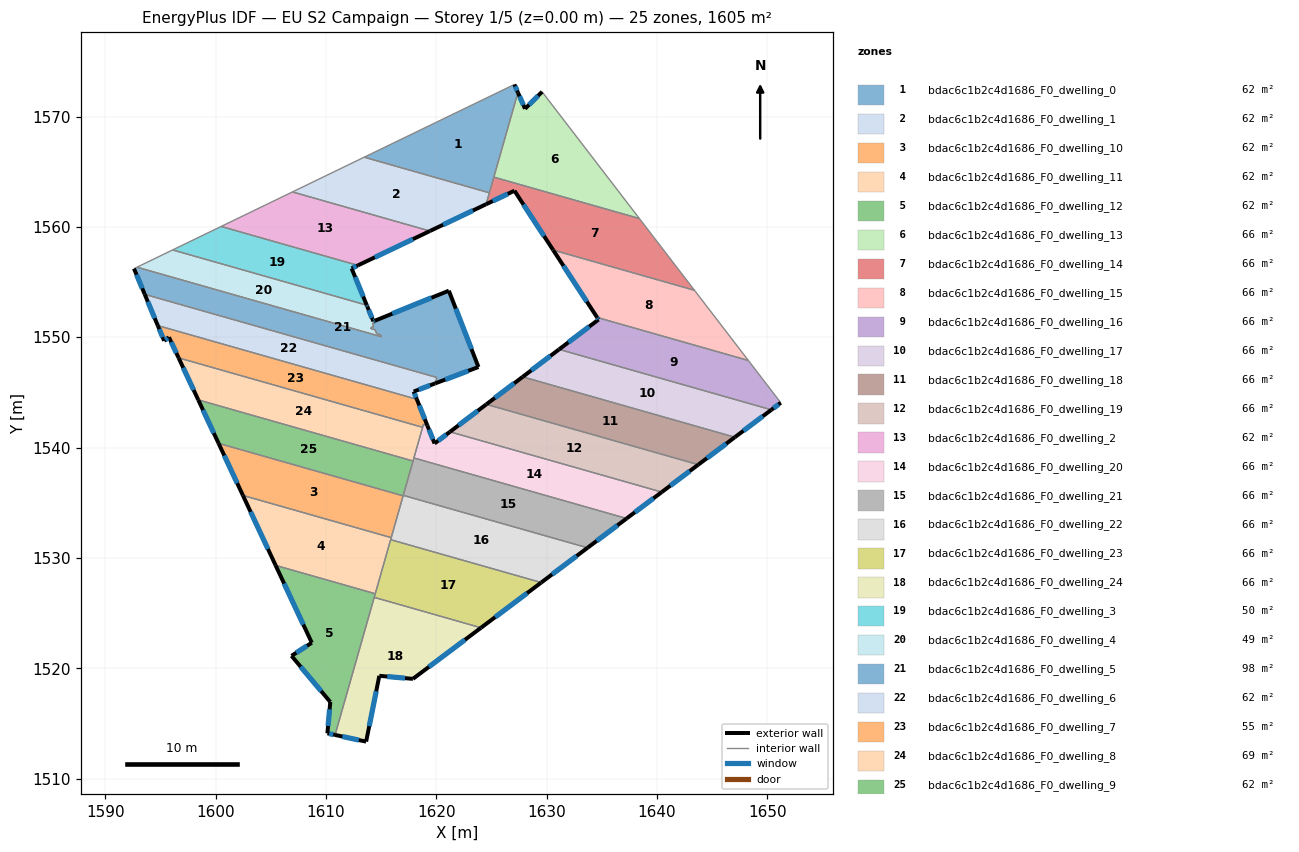
=== STOREY PLAN SPEC (per zone: floor XY polygon, exterior-wall plan segments, windows/doors) ===
zone 1: bdac6c1b2c4d1686_F0_dwelling_0  (61.8 m²)
  floor: (1627.08, 1572.91) (1627.40, 1572.18) (1624.81, 1563.09) (1613.47, 1566.32)
  exterior wall: (1627.40, 1572.18) – (1627.08, 1572.91)  [0.8 m]
    window: (1627.32, 1572.35) – (1627.16, 1572.74)  [0.7 m²]
  interior walls: 4
zone 2: bdac6c1b2c4d1686_F0_dwelling_1  (61.8 m²)
  floor: (1624.81, 1563.09) (1624.52, 1562.05) (1619.42, 1559.62) (1606.97, 1563.17) (1613.47, 1566.32)
  exterior wall: (1619.42, 1559.62) – (1624.52, 1562.05)  [5.6 m]
    window: (1620.62, 1560.19) – (1623.32, 1561.48)  [4.8 m²]
  interior walls: 4
zone 3: bdac6c1b2c4d1686_F0_dwelling_10  (61.8 m²)
  floor: (1616.99, 1535.62) (1615.92, 1531.84) (1602.48, 1535.66) (1600.27, 1540.38)
  exterior wall: (1600.27, 1540.38) – (1602.48, 1535.66)  [5.2 m]
    window: (1600.79, 1539.28) – (1601.96, 1536.77)  [4.4 m²]
  interior walls: 3
zone 4: bdac6c1b2c4d1686_F0_dwelling_11  (61.8 m²)
  floor: (1615.92, 1531.84) (1614.47, 1526.75) (1605.44, 1529.32) (1602.48, 1535.66)
  exterior wall: (1602.48, 1535.66) – (1605.44, 1529.32)  [7.0 m]
    window: (1603.17, 1534.17) – (1604.74, 1530.81)  [5.9 m²]
  interior walls: 4
zone 5: bdac6c1b2c4d1686_F0_dwelling_12  (61.8 m²)
  floor: (1614.47, 1526.75) (1610.83, 1513.95) (1610.13, 1514.10) (1610.39, 1516.94) (1606.88, 1521.12) (1608.72, 1522.31) (1605.44, 1529.32)
  exterior wall: (1605.44, 1529.32) – (1608.72, 1522.31)  [7.7 m]
    window: (1606.21, 1527.68) – (1607.95, 1523.96)  [6.5 m²]
  exterior wall: (1610.13, 1514.10) – (1610.83, 1513.95)  [0.7 m]
    window: (1610.30, 1514.07) – (1610.66, 1513.99)  [0.6 m²]
  exterior wall: (1610.39, 1516.94) – (1610.13, 1514.10)  [2.9 m]
    window: (1610.33, 1516.28) – (1610.19, 1514.77)  [2.4 m²]
  exterior wall: (1606.88, 1521.12) – (1610.39, 1516.94)  [5.5 m]
    window: (1607.70, 1520.14) – (1609.57, 1517.92)  [4.6 m²]
  exterior wall: (1608.72, 1522.31) – (1606.88, 1521.12)  [2.2 m]
    window: (1608.29, 1522.03) – (1607.31, 1521.40)  [1.8 m²]
  interior walls: 3
zone 6: bdac6c1b2c4d1686_F0_dwelling_13  (65.9 m²)
  floor: (1629.59, 1572.24) (1638.41, 1560.75) (1625.22, 1564.51) (1627.40, 1572.18) (1628.04, 1570.70)
  exterior wall: (1628.04, 1570.70) – (1627.40, 1572.18)  [1.6 m]
    window: (1627.89, 1571.05) – (1627.55, 1571.83)  [1.4 m²]
  exterior wall: (1629.59, 1572.24) – (1628.04, 1570.70)  [2.2 m]
    window: (1629.23, 1571.88) – (1628.41, 1571.06)  [1.8 m²]
  interior walls: 3
zone 7: bdac6c1b2c4d1686_F0_dwelling_14  (65.9 m²)
  floor: (1638.41, 1560.75) (1643.40, 1554.25) (1630.59, 1557.90) (1627.08, 1563.28) (1624.52, 1562.05) (1625.22, 1564.51)
  exterior wall: (1624.52, 1562.05) – (1627.08, 1563.28)  [2.8 m]
    window: (1625.12, 1562.34) – (1626.48, 1562.99)  [2.4 m²]
  exterior wall: (1627.08, 1563.28) – (1630.59, 1557.90)  [6.4 m]
    window: (1627.91, 1562.01) – (1629.77, 1559.16)  [5.4 m²]
  interior walls: 5
zone 8: bdac6c1b2c4d1686_F0_dwelling_15  (65.9 m²)
  floor: (1643.40, 1554.25) (1648.28, 1547.89) (1634.58, 1551.79) (1630.59, 1557.90)
  exterior wall: (1630.59, 1557.90) – (1634.58, 1551.79)  [7.3 m]
    window: (1631.53, 1556.46) – (1633.64, 1553.23)  [6.2 m²]
  interior walls: 3
zone 9: bdac6c1b2c4d1686_F0_dwelling_16  (65.9 m²)
  floor: (1648.28, 1547.89) (1651.22, 1544.06) (1650.37, 1543.42) (1631.13, 1548.90) (1634.71, 1551.60) (1634.58, 1551.79)
  exterior wall: (1634.71, 1551.60) – (1631.13, 1548.90)  [4.5 m]
    window: (1633.87, 1550.97) – (1631.97, 1549.53)  [3.8 m²]
  exterior wall: (1634.58, 1551.79) – (1634.71, 1551.60)  [0.2 m]
    window: (1634.61, 1551.75) – (1634.68, 1551.65)  [0.2 m²]
  exterior wall: (1650.37, 1543.42) – (1651.22, 1544.06)  [1.1 m]
    window: (1650.57, 1543.57) – (1651.02, 1543.91)  [0.9 m²]
  interior walls: 3
zone 10: bdac6c1b2c4d1686_F0_dwelling_17  (65.9 m²)
  floor: (1650.37, 1543.42) (1647.06, 1540.94) (1627.83, 1546.41) (1631.13, 1548.90)
  exterior wall: (1647.06, 1540.94) – (1650.37, 1543.42)  [4.1 m]
    window: (1647.84, 1541.52) – (1649.59, 1542.84)  [3.5 m²]
  exterior wall: (1631.13, 1548.90) – (1627.83, 1546.41)  [4.1 m]
    window: (1630.35, 1548.31) – (1628.61, 1546.99)  [3.5 m²]
  interior walls: 2
zone 11: bdac6c1b2c4d1686_F0_dwelling_18  (65.9 m²)
  floor: (1647.06, 1540.94) (1643.75, 1538.45) (1624.54, 1543.92) (1627.83, 1546.41)
  exterior wall: (1643.75, 1538.45) – (1647.06, 1540.94)  [4.1 m]
    window: (1644.52, 1539.03) – (1646.28, 1540.35)  [3.5 m²]
  exterior wall: (1627.83, 1546.41) – (1624.54, 1543.92)  [4.1 m]
    window: (1627.06, 1545.82) – (1625.31, 1544.50)  [3.5 m²]
  interior walls: 2
zone 12: bdac6c1b2c4d1686_F0_dwelling_19  (65.8 m²)
  floor: (1643.75, 1538.45) (1640.43, 1535.96) (1621.24, 1541.43) (1624.54, 1543.92)
  exterior wall: (1640.43, 1535.96) – (1643.75, 1538.45)  [4.1 m]
    window: (1641.21, 1536.55) – (1642.97, 1537.87)  [3.5 m²]
  exterior wall: (1624.54, 1543.92) – (1621.24, 1541.43)  [4.1 m]
    window: (1623.76, 1543.33) – (1622.01, 1542.01)  [3.5 m²]
  interior walls: 2
zone 13: bdac6c1b2c4d1686_F0_dwelling_2  (61.7 m²)
  floor: (1619.42, 1559.62) (1612.90, 1556.51) (1600.50, 1560.04) (1606.97, 1563.17)
  exterior wall: (1612.90, 1556.51) – (1619.42, 1559.62)  [7.2 m]
    window: (1614.43, 1557.24) – (1617.89, 1558.89)  [6.1 m²]
  interior walls: 3
zone 14: bdac6c1b2c4d1686_F0_dwelling_20  (65.9 m²)
  floor: (1640.43, 1535.96) (1637.25, 1533.57) (1617.97, 1539.06) (1618.84, 1542.11) (1619.19, 1542.01) (1619.84, 1540.37) (1621.24, 1541.43)
  exterior wall: (1619.84, 1540.37) – (1619.19, 1542.01)  [1.8 m]
    window: (1619.69, 1540.76) – (1619.34, 1541.63)  [1.5 m²]
  exterior wall: (1621.24, 1541.43) – (1619.84, 1540.37)  [1.7 m]
    window: (1620.91, 1541.18) – (1620.17, 1540.62)  [1.5 m²]
  exterior wall: (1637.25, 1533.57) – (1640.43, 1535.96)  [4.0 m]
    window: (1638.00, 1534.13) – (1639.69, 1535.40)  [3.4 m²]
  interior walls: 6
zone 15: bdac6c1b2c4d1686_F0_dwelling_21  (65.9 m²)
  floor: (1637.25, 1533.57) (1633.71, 1530.92) (1617.01, 1535.67) (1617.97, 1539.06)
  exterior wall: (1633.71, 1530.92) – (1637.25, 1533.57)  [4.4 m]
    window: (1634.54, 1531.54) – (1636.42, 1532.95)  [3.7 m²]
  interior walls: 4
zone 16: bdac6c1b2c4d1686_F0_dwelling_22  (65.9 m²)
  floor: (1633.71, 1530.92) (1629.51, 1527.77) (1615.86, 1531.65) (1617.01, 1535.67)
  exterior wall: (1629.51, 1527.77) – (1633.71, 1530.92)  [5.2 m]
    window: (1630.50, 1528.51) – (1632.72, 1530.18)  [4.4 m²]
  interior walls: 5
zone 17: bdac6c1b2c4d1686_F0_dwelling_23  (65.9 m²)
  floor: (1629.51, 1527.77) (1624.05, 1523.67) (1614.38, 1526.42) (1615.86, 1531.65)
  exterior wall: (1624.05, 1523.67) – (1629.51, 1527.77)  [6.8 m]
    window: (1625.34, 1524.63) – (1628.23, 1526.80)  [5.8 m²]
  interior walls: 4
zone 18: bdac6c1b2c4d1686_F0_dwelling_24  (65.9 m²)
  floor: (1624.05, 1523.67) (1617.88, 1519.04) (1614.84, 1519.31) (1613.64, 1513.35) (1610.83, 1513.95) (1614.38, 1526.42)
  exterior wall: (1610.83, 1513.95) – (1613.64, 1513.35)  [2.9 m]
    window: (1611.49, 1513.81) – (1612.98, 1513.49)  [2.4 m²]
  exterior wall: (1617.88, 1519.04) – (1624.05, 1523.67)  [7.7 m]
    window: (1619.33, 1520.12) – (1622.60, 1522.58)  [6.5 m²]
  exterior wall: (1614.84, 1519.31) – (1617.88, 1519.04)  [3.1 m]
    window: (1615.55, 1519.25) – (1617.17, 1519.10)  [2.6 m²]
  exterior wall: (1613.64, 1513.35) – (1614.84, 1519.31)  [6.1 m]
    window: (1613.92, 1514.75) – (1614.56, 1517.91)  [5.1 m²]
  interior walls: 2
zone 19: bdac6c1b2c4d1686_F0_dwelling_3  (49.5 m²)
  floor: (1612.90, 1556.51) (1612.33, 1556.24) (1613.70, 1552.90) (1596.10, 1557.91) (1600.50, 1560.04)
  exterior wall: (1612.33, 1556.24) – (1612.90, 1556.51)  [0.6 m]
    window: (1612.46, 1556.30) – (1612.76, 1556.45)  [0.5 m²]
  exterior wall: (1613.70, 1552.90) – (1612.33, 1556.24)  [3.6 m]
    window: (1613.38, 1553.69) – (1612.65, 1555.45)  [3.0 m²]
  interior walls: 3
zone 20: bdac6c1b2c4d1686_F0_dwelling_4  (49.0 m²)
  floor: (1613.70, 1552.90) (1613.75, 1552.79) (1614.30, 1551.44) (1614.44, 1551.50) (1614.50, 1551.36) (1614.22, 1551.24) (1614.33, 1550.97) (1614.06, 1550.85) (1614.09, 1550.78) (1614.45, 1550.67) (1614.60, 1550.32) (1614.97, 1550.22) (1615.04, 1550.04) (1592.88, 1556.35) (1596.10, 1557.91)
  exterior wall: (1613.75, 1552.79) – (1613.70, 1552.90)  [0.1 m]
    window: (1613.74, 1552.81) – (1613.71, 1552.88)  [0.1 m²]
  exterior wall: (1614.30, 1551.44) – (1613.75, 1552.79)  [1.5 m]
    window: (1614.17, 1551.76) – (1613.88, 1552.47)  [1.2 m²]
  exterior wall: (1614.44, 1551.50) – (1614.30, 1551.44)  [0.1 m]
    window: (1614.41, 1551.48) – (1614.33, 1551.45)  [0.1 m²]
  interior walls: 12
zone 21: bdac6c1b2c4d1686_F0_dwelling_5  (98.5 m²)
  floor: (1621.14, 1554.22) (1623.82, 1547.30) (1619.90, 1545.81) (1620.05, 1546.35) (1593.58, 1553.88) (1592.60, 1556.22) (1592.88, 1556.35) (1615.04, 1550.04) (1614.97, 1550.22) (1614.60, 1550.32) (1614.45, 1550.67) (1614.09, 1550.78) (1614.06, 1550.85) (1614.33, 1550.97) (1614.22, 1551.24) (1614.50, 1551.36) (1614.44, 1551.50)
  exterior wall: (1621.14, 1554.22) – (1614.44, 1551.50)  [7.2 m]
    window: (1619.57, 1553.58) – (1616.01, 1552.13)  [6.1 m²]
  exterior wall: (1623.82, 1547.30) – (1621.14, 1554.22)  [7.4 m]
    window: (1623.19, 1548.93) – (1621.77, 1552.59)  [6.3 m²]
  exterior wall: (1619.90, 1545.81) – (1623.82, 1547.30)  [4.2 m]
    window: (1620.82, 1546.16) – (1622.90, 1546.95)  [3.5 m²]
  exterior wall: (1592.60, 1556.22) – (1593.58, 1553.88)  [2.5 m]
    window: (1592.83, 1555.67) – (1593.35, 1554.43)  [2.1 m²]
  interior walls: 13
zone 22: bdac6c1b2c4d1686_F0_dwelling_6  (61.8 m²)
  floor: (1620.05, 1546.35) (1619.90, 1545.81) (1617.96, 1545.08) (1618.24, 1544.37) (1594.76, 1551.06) (1593.58, 1553.88)
  exterior wall: (1617.96, 1545.08) – (1619.90, 1545.81)  [2.1 m]
    window: (1618.41, 1545.25) – (1619.44, 1545.64)  [1.7 m²]
  exterior wall: (1618.24, 1544.37) – (1617.96, 1545.08)  [0.8 m]
    window: (1618.17, 1544.54) – (1618.02, 1544.91)  [0.6 m²]
  exterior wall: (1593.58, 1553.88) – (1594.76, 1551.06)  [3.1 m]
    window: (1593.86, 1553.22) – (1594.48, 1551.72)  [2.6 m²]
  interior walls: 3
zone 23: bdac6c1b2c4d1686_F0_dwelling_7  (55.0 m²)
  floor: (1618.24, 1544.37) (1619.19, 1542.01) (1618.84, 1542.11) (1618.76, 1541.83) (1596.65, 1548.13) (1595.77, 1550.00) (1595.34, 1549.68) (1594.76, 1551.06)
  exterior wall: (1595.34, 1549.68) – (1595.77, 1550.00)  [0.5 m]
    window: (1595.44, 1549.75) – (1595.67, 1549.92)  [0.5 m²]
  exterior wall: (1594.76, 1551.06) – (1595.34, 1549.68)  [1.5 m]
    window: (1594.90, 1550.73) – (1595.20, 1550.00)  [1.3 m²]
  exterior wall: (1619.19, 1542.01) – (1618.24, 1544.37)  [2.5 m]
    window: (1618.96, 1542.57) – (1618.46, 1543.82)  [2.1 m²]
  exterior wall: (1595.77, 1550.00) – (1596.65, 1548.13)  [2.1 m]
    window: (1595.98, 1549.56) – (1596.44, 1548.57)  [1.7 m²]
  interior walls: 4
zone 24: bdac6c1b2c4d1686_F0_dwelling_8  (68.6 m²)
  floor: (1618.76, 1541.83) (1618.68, 1541.54) (1617.89, 1538.78) (1598.43, 1544.32) (1596.65, 1548.13)
  exterior wall: (1596.65, 1548.13) – (1598.43, 1544.32)  [4.2 m]
    window: (1597.07, 1547.23) – (1598.01, 1545.21)  [3.5 m²]
  interior walls: 5
zone 25: bdac6c1b2c4d1686_F0_dwelling_9  (61.7 m²)
  floor: (1617.89, 1538.78) (1616.99, 1535.62) (1600.27, 1540.38) (1598.43, 1544.32)
  exterior wall: (1598.43, 1544.32) – (1600.27, 1540.38)  [4.3 m]
    window: (1598.86, 1543.40) – (1599.84, 1541.31)  [3.7 m²]
  interior walls: 4

=== DERIVED (storey summary) ===
Building: EU S2 Campaign
Storey: 1 of 5  (floor level z = 0.00 m)
Storey gross floor area: 1605.5 m²
Zones on this storey: 25
  - bdac6c1b2c4d1686_F0_dwelling_0: floor 61.8 m²; exterior wall 0.8 m (2.4 m²); 1 window(s) 0.7 m²; WWR 28.1%
  - bdac6c1b2c4d1686_F0_dwelling_1: floor 61.8 m²; exterior wall 5.6 m (16.9 m²); 1 window(s) 4.8 m²; WWR 28.1%
  - bdac6c1b2c4d1686_F0_dwelling_10: floor 61.8 m²; exterior wall 5.2 m (15.6 m²); 1 window(s) 4.4 m²; WWR 28.1%
  - bdac6c1b2c4d1686_F0_dwelling_11: floor 61.8 m²; exterior wall 7.0 m (21.0 m²); 1 window(s) 5.9 m²; WWR 28.1%
  - bdac6c1b2c4d1686_F0_dwelling_12: floor 61.8 m²; exterior wall 18.9 m (56.8 m²); 5 window(s) 16.0 m²; WWR 28.1%
  - bdac6c1b2c4d1686_F0_dwelling_13: floor 65.9 m²; exterior wall 3.8 m (11.4 m²); 2 window(s) 3.2 m²; WWR 28.1%
  - bdac6c1b2c4d1686_F0_dwelling_14: floor 65.9 m²; exterior wall 9.3 m (27.8 m²); 2 window(s) 7.8 m²; WWR 28.1%
  - bdac6c1b2c4d1686_F0_dwelling_15: floor 65.9 m²; exterior wall 7.3 m (21.9 m²); 1 window(s) 6.2 m²; WWR 28.1%
  - bdac6c1b2c4d1686_F0_dwelling_16: floor 65.9 m²; exterior wall 5.8 m (17.3 m²); 3 window(s) 4.9 m²; WWR 28.1%
  - bdac6c1b2c4d1686_F0_dwelling_17: floor 65.9 m²; exterior wall 8.3 m (24.8 m²); 2 window(s) 7.0 m²; WWR 28.1%
  - bdac6c1b2c4d1686_F0_dwelling_18: floor 65.9 m²; exterior wall 8.3 m (24.8 m²); 2 window(s) 7.0 m²; WWR 28.1%
  - bdac6c1b2c4d1686_F0_dwelling_19: floor 65.8 m²; exterior wall 8.3 m (24.8 m²); 2 window(s) 7.0 m²; WWR 28.1%
  - bdac6c1b2c4d1686_F0_dwelling_2: floor 61.7 m²; exterior wall 7.2 m (21.7 m²); 1 window(s) 6.1 m²; WWR 28.1%
  - bdac6c1b2c4d1686_F0_dwelling_20: floor 65.9 m²; exterior wall 7.5 m (22.5 m²); 3 window(s) 6.3 m²; WWR 28.1%
  - bdac6c1b2c4d1686_F0_dwelling_21: floor 65.9 m²; exterior wall 4.4 m (13.3 m²); 1 window(s) 3.7 m²; WWR 28.1%
  - bdac6c1b2c4d1686_F0_dwelling_22: floor 65.9 m²; exterior wall 5.2 m (15.7 m²); 1 window(s) 4.4 m²; WWR 28.1%
  - bdac6c1b2c4d1686_F0_dwelling_23: floor 65.9 m²; exterior wall 6.8 m (20.5 m²); 1 window(s) 5.8 m²; WWR 28.1%
  - bdac6c1b2c4d1686_F0_dwelling_24: floor 65.9 m²; exterior wall 19.7 m (59.2 m²); 4 window(s) 16.7 m²; WWR 28.1%
  - bdac6c1b2c4d1686_F0_dwelling_3: floor 49.5 m²; exterior wall 4.2 m (12.7 m²); 2 window(s) 3.6 m²; WWR 28.1%
  - bdac6c1b2c4d1686_F0_dwelling_4: floor 49.0 m²; exterior wall 1.7 m (5.2 m²); 3 window(s) 1.5 m²; WWR 28.1%
  - bdac6c1b2c4d1686_F0_dwelling_5: floor 98.5 m²; exterior wall 21.4 m (64.1 m²); 4 window(s) 18.0 m²; WWR 28.1%
  - bdac6c1b2c4d1686_F0_dwelling_6: floor 61.8 m²; exterior wall 5.9 m (17.7 m²); 3 window(s) 5.0 m²; WWR 28.1%
  - bdac6c1b2c4d1686_F0_dwelling_7: floor 55.0 m²; exterior wall 6.7 m (20.0 m²); 4 window(s) 5.6 m²; WWR 28.1%
  - bdac6c1b2c4d1686_F0_dwelling_8: floor 68.6 m²; exterior wall 4.2 m (12.6 m²); 1 window(s) 3.5 m²; WWR 28.1%
  - bdac6c1b2c4d1686_F0_dwelling_9: floor 61.7 m²; exterior wall 4.3 m (13.0 m²); 1 window(s) 3.7 m²; WWR 28.1%
Zone adjacency (shared interzone walls):
  - bdac6c1b2c4d1686_F0_dwelling_0 ↔ bdac6c1b2c4d1686_F0_dwelling_1
  - bdac6c1b2c4d1686_F0_dwelling_0 ↔ bdac6c1b2c4d1686_F0_dwelling_13
  - bdac6c1b2c4d1686_F0_dwelling_0 ↔ bdac6c1b2c4d1686_F0_dwelling_14
  - bdac6c1b2c4d1686_F0_dwelling_1 ↔ bdac6c1b2c4d1686_F0_dwelling_14
  - bdac6c1b2c4d1686_F0_dwelling_1 ↔ bdac6c1b2c4d1686_F0_dwelling_2
  - bdac6c1b2c4d1686_F0_dwelling_10 ↔ bdac6c1b2c4d1686_F0_dwelling_11
  - bdac6c1b2c4d1686_F0_dwelling_10 ↔ bdac6c1b2c4d1686_F0_dwelling_22
  - bdac6c1b2c4d1686_F0_dwelling_10 ↔ bdac6c1b2c4d1686_F0_dwelling_9
  - bdac6c1b2c4d1686_F0_dwelling_11 ↔ bdac6c1b2c4d1686_F0_dwelling_12
  - bdac6c1b2c4d1686_F0_dwelling_11 ↔ bdac6c1b2c4d1686_F0_dwelling_22
  - bdac6c1b2c4d1686_F0_dwelling_11 ↔ bdac6c1b2c4d1686_F0_dwelling_23
  - bdac6c1b2c4d1686_F0_dwelling_12 ↔ bdac6c1b2c4d1686_F0_dwelling_23
  - bdac6c1b2c4d1686_F0_dwelling_12 ↔ bdac6c1b2c4d1686_F0_dwelling_24
  - bdac6c1b2c4d1686_F0_dwelling_13 ↔ bdac6c1b2c4d1686_F0_dwelling_14
  - bdac6c1b2c4d1686_F0_dwelling_14 ↔ bdac6c1b2c4d1686_F0_dwelling_15
  - bdac6c1b2c4d1686_F0_dwelling_15 ↔ bdac6c1b2c4d1686_F0_dwelling_16
  - bdac6c1b2c4d1686_F0_dwelling_16 ↔ bdac6c1b2c4d1686_F0_dwelling_17
  - bdac6c1b2c4d1686_F0_dwelling_17 ↔ bdac6c1b2c4d1686_F0_dwelling_18
  - bdac6c1b2c4d1686_F0_dwelling_18 ↔ bdac6c1b2c4d1686_F0_dwelling_19
  - bdac6c1b2c4d1686_F0_dwelling_19 ↔ bdac6c1b2c4d1686_F0_dwelling_20
  - bdac6c1b2c4d1686_F0_dwelling_2 ↔ bdac6c1b2c4d1686_F0_dwelling_3
  - bdac6c1b2c4d1686_F0_dwelling_20 ↔ bdac6c1b2c4d1686_F0_dwelling_21
  - bdac6c1b2c4d1686_F0_dwelling_20 ↔ bdac6c1b2c4d1686_F0_dwelling_7
  - bdac6c1b2c4d1686_F0_dwelling_20 ↔ bdac6c1b2c4d1686_F0_dwelling_8
  - bdac6c1b2c4d1686_F0_dwelling_21 ↔ bdac6c1b2c4d1686_F0_dwelling_22
  - bdac6c1b2c4d1686_F0_dwelling_21 ↔ bdac6c1b2c4d1686_F0_dwelling_8
  - bdac6c1b2c4d1686_F0_dwelling_21 ↔ bdac6c1b2c4d1686_F0_dwelling_9
  - bdac6c1b2c4d1686_F0_dwelling_22 ↔ bdac6c1b2c4d1686_F0_dwelling_23
  - bdac6c1b2c4d1686_F0_dwelling_22 ↔ bdac6c1b2c4d1686_F0_dwelling_9
  - bdac6c1b2c4d1686_F0_dwelling_23 ↔ bdac6c1b2c4d1686_F0_dwelling_24
  - bdac6c1b2c4d1686_F0_dwelling_3 ↔ bdac6c1b2c4d1686_F0_dwelling_4
  - bdac6c1b2c4d1686_F0_dwelling_4 ↔ bdac6c1b2c4d1686_F0_dwelling_5
  - bdac6c1b2c4d1686_F0_dwelling_5 ↔ bdac6c1b2c4d1686_F0_dwelling_6
  - bdac6c1b2c4d1686_F0_dwelling_6 ↔ bdac6c1b2c4d1686_F0_dwelling_7
  - bdac6c1b2c4d1686_F0_dwelling_7 ↔ bdac6c1b2c4d1686_F0_dwelling_8
  - bdac6c1b2c4d1686_F0_dwelling_8 ↔ bdac6c1b2c4d1686_F0_dwelling_9